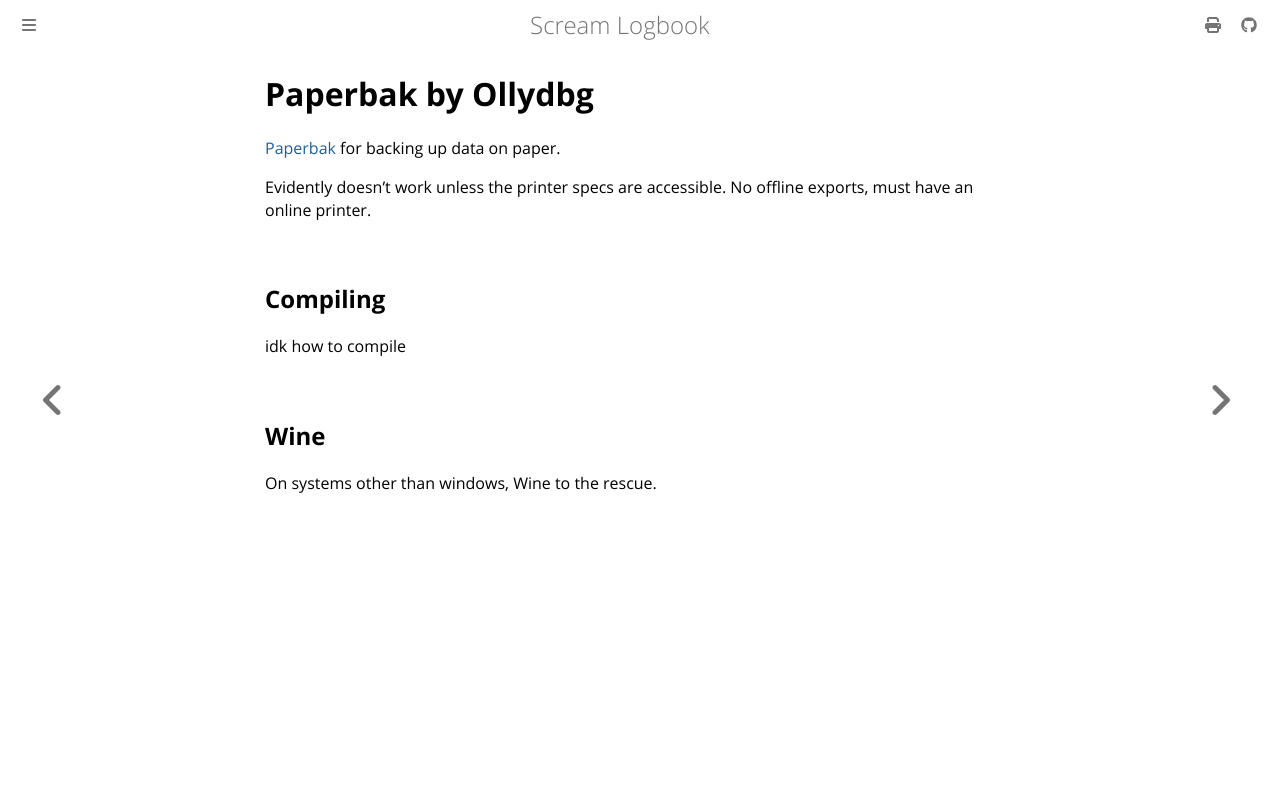

repository: andrei-akopian/ScreamLogbook · page: getting-stuff-to-run/paperbak.html · generator: mdbook

# Paperbak by Ollydbg

[Paperbak](https://ollydbg.de/Paperbak/) for backing up data on paper.

Evidently doesn't work unless the printer specs are accessible. No offline exports, must have an online printer.

## Compiling
idk how to compile

## Wine
On systems other than windows, Wine to the rescue.
